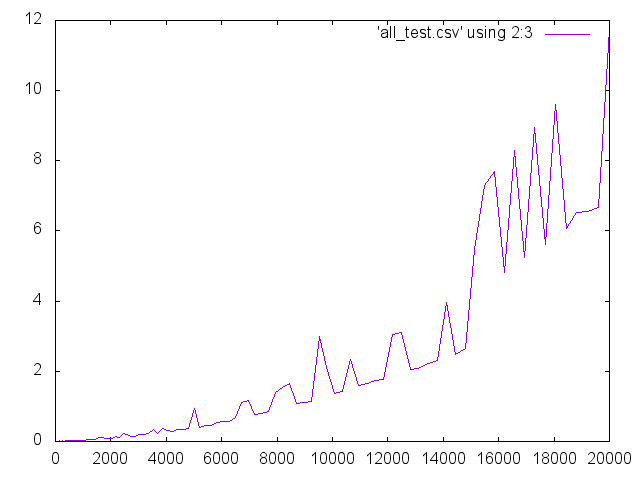

The table this chart was drawn from, first rows:
1; 2; 0
2; 8; 0
3; 18; 0
4; 32; 0
5; 50; 0
6; 72; 0
7; 98; 0
8; 128; 0
9; 162; 0.01562
10; 200; 0
11; 242; 0.01562
12; 288; 0
13; 338; 0
14; 392; 0.01562
15; 450; 0.01562
16; 512; 0.01562
17; 578; 0.03125
18; 648; 0.01562
19; 722; 0.01562
20; 800; 0.03125
21; 882; 0.03125
22; 968; 0.03125
23; 1058; 0.03125
24; 1152; 0.04688
25; 1250; 0.04688
26; 1352; 0.04688
27; 1458; 0.0625
28; 1568; 0.1094
29; 1682; 0.1094
30; 1800; 0.07812
31; 1922; 0.07812
32; 2048; 0.09375
33; 2178; 0.1406
34; 2312; 0.1094
35; 2450; 0.2188
36; 2592; 0.2031
37; 2738; 0.1562
38; 2888; 0.1562
39; 3042; 0.1875
40; 3200; 0.1875
41; 3362; 0.2188
42; 3528; 0.3281
43; 3698; 0.2344
44; 3872; 0.3594
45; 4050; 0.3125
46; 4232; 0.2812
47; 4418; 0.3281
48; 4608; 0.3281
49; 4802; 0.375
50; 5000; 0.9531
51; 5202; 0.4062
52; 5408; 0.4688
53; 5618; 0.4688
54; 5832; 0.5469
55; 6050; 0.5625
56; 6272; 0.5781
57; 6498; 0.6719
58; 6728; 1.125
59; 6962; 1.172
60; 7200; 0.7812
61; 7442; 0.7969
... 39 more rows
